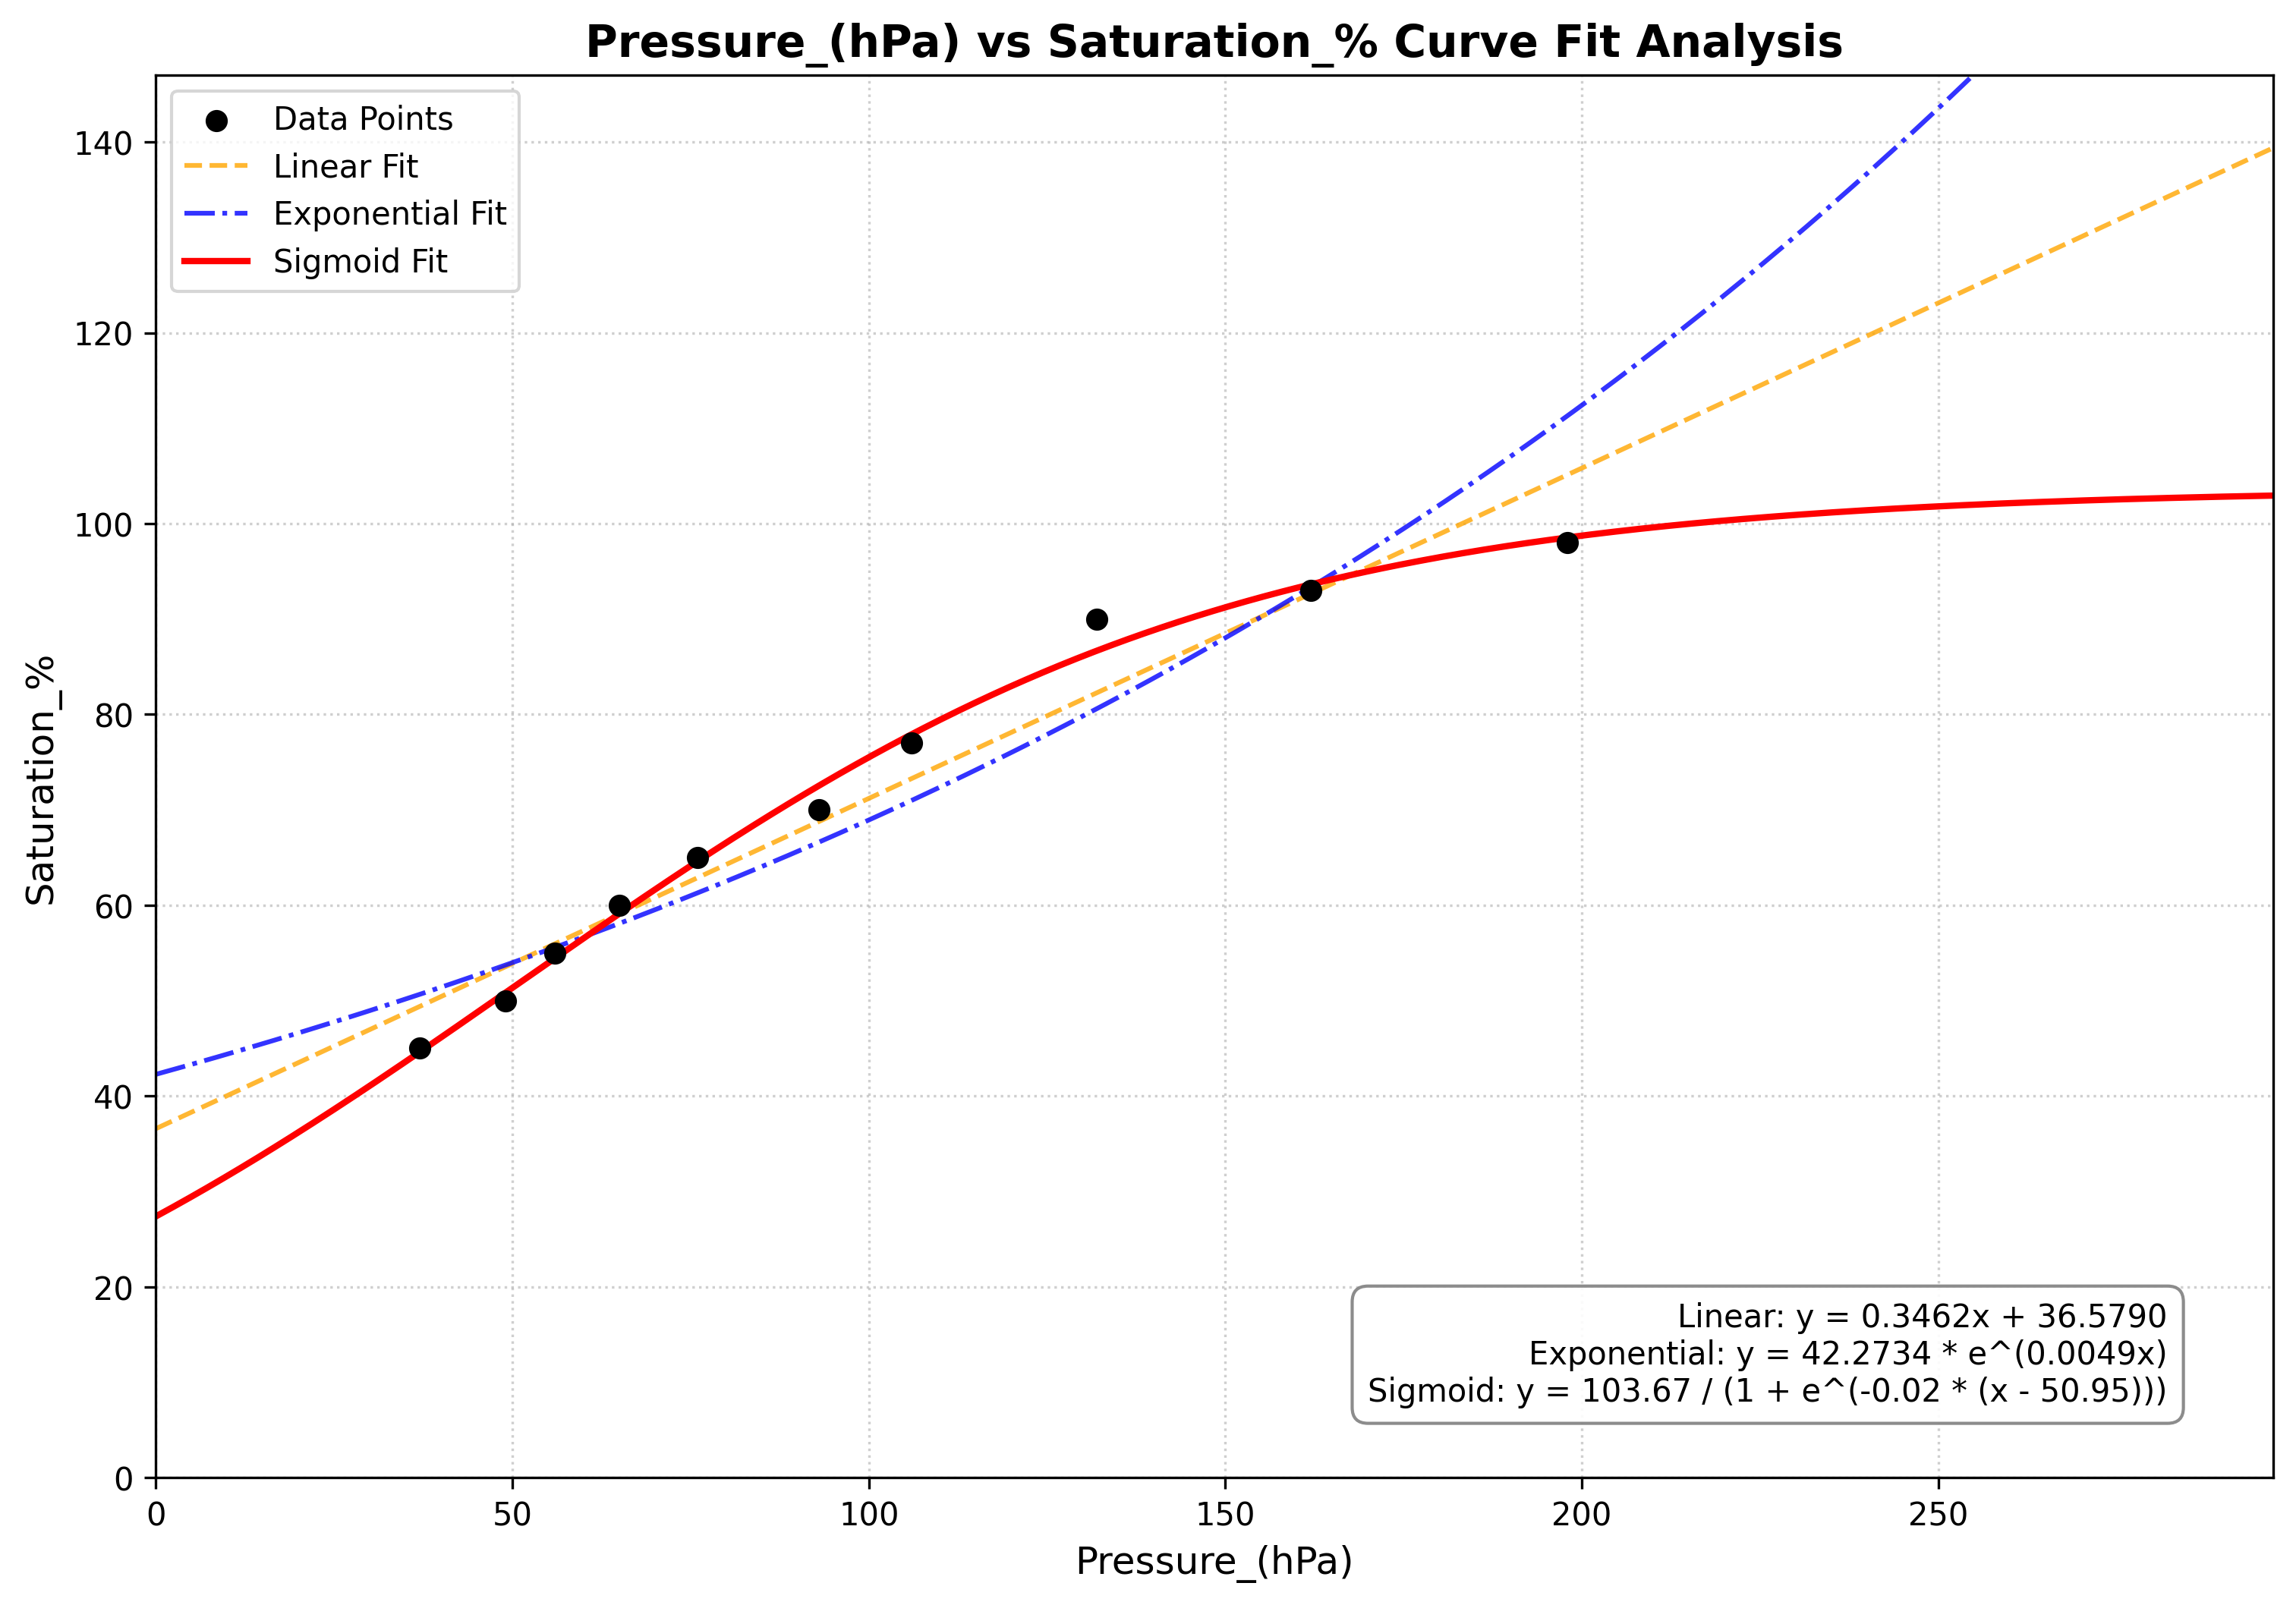

Source data for this figure (header and first rows):
Altitude (ft), Altitude (m), Pressure_(hPa), O2 %, Saturation_%, Standard TUC, Rapid Decompression TUC
0, 0, 198, 20.9, 98, Unlimited, Unlimited
5000, 1524, 162, 16.1, 93, Unlimited, Unlimited
10000, 3048, 132, 13.1, 90, Unlimited, Unlimited
15000, 4572, 106, 10.5, 77, Hours, Hours
18000, 5486, 93, 9.2, 70, 20-30 min, 10-15 min
22000, 6706, 76, 7.5, 65, 10 min, 5-6 min
25000, 7620, 65, 6.5, 60, 3-5 min, 1.5-2.5 min
28000, 8534, 56, 5.5, 55, 2.5-3 min, 1-1.5 min
30000, 9144, 49, 4.9, 50, 1-2 min, 0.5-1 min
35000, 10668, 37, 3.6, 45, 0.5-1 min, 0-15 s
